Image classification data set "dataset" (Nagharjun17/Fault-Detection---WiFi-Extender on GitHub). Class labels (2): LED off, LED on.

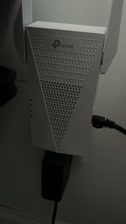
Label: LED off

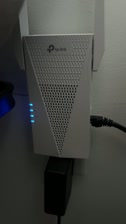
Label: LED on

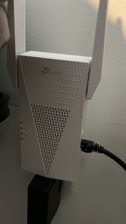
Label: LED off

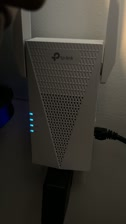
Label: LED on

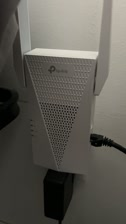
Label: LED off

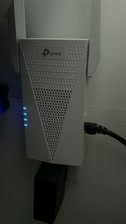
Label: LED on
